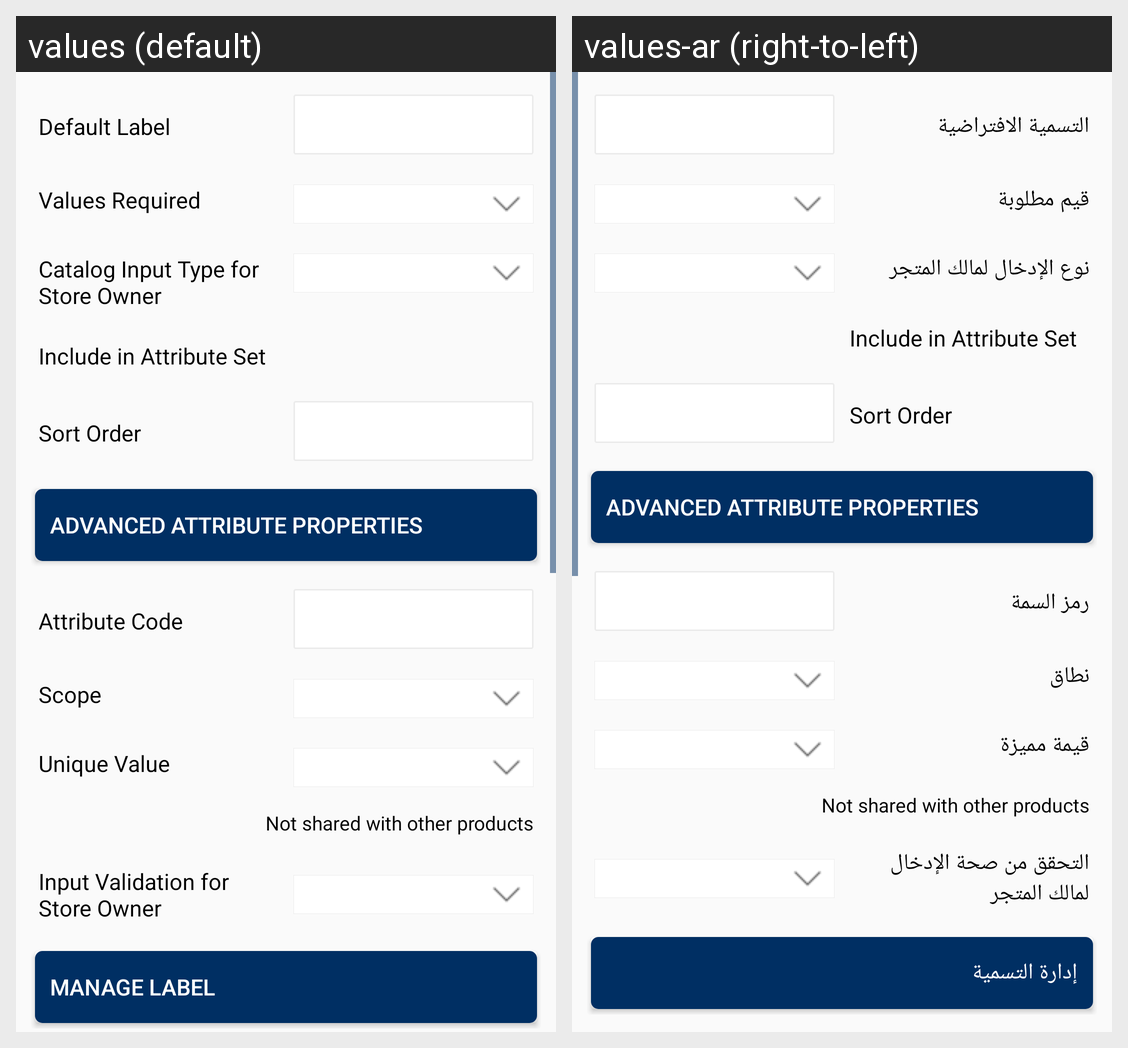

For this localized Android screen grid, give each drawn string resource with its value in every locale shown.
Android screen res/layout/create_product_attribute_page.xml rendered under 2 locales, left to right: values (default), values-ar (right-to-left). Device: Nexus 5 (rendered at 1080×1920; each locale shown at half size, 540×960, under a caption strip naming it); theme AppTheme.
Strings drawn on this screen, with the default value and each locale's value (text and hints the layout hard-codes, and strings that could not be matched under every locale, appear in the picture but are not listed):

default_label
  values: Default Label
  values-ar: التسمية الافتراضية

ValuesRequired
  values: Values Required
  values-ar: قيم مطلوبة

CatalogInputType
  values: Catalog Input Type for Store Owner
  values-ar: نوع الإدخال لمالك المتجر

includeinattributeset
  values: Include in Attribute Set
  values-ar: Include in Attribute Set  [not translated; the default value is used]

sortOrder
  values: Sort Order
  values-ar: Sort Order  [not translated; the default value is used]

AdvancedAttributeProperties
  values: Advanced Attribute Properties
  values-ar: Advanced Attribute Properties  [not translated; the default value is used]

AttributeCode
  values: Attribute Code
  values-ar: رمز السمة

scope
  values: Scope
  values-ar: نطاق

UniqueValue
  values: Unique Value
  values-ar: قيمة مميزة

uniquekey
  values: Not shared with other products
  values-ar: Not shared with other products  [not translated; the default value is used]

InputValidation
  values: Input Validation for Store Owner
  values-ar: التحقق من صحة الإدخال لمالك المتجر

MangeLabels
  values: Manage Label
  values-ar: إدارة التسمية
